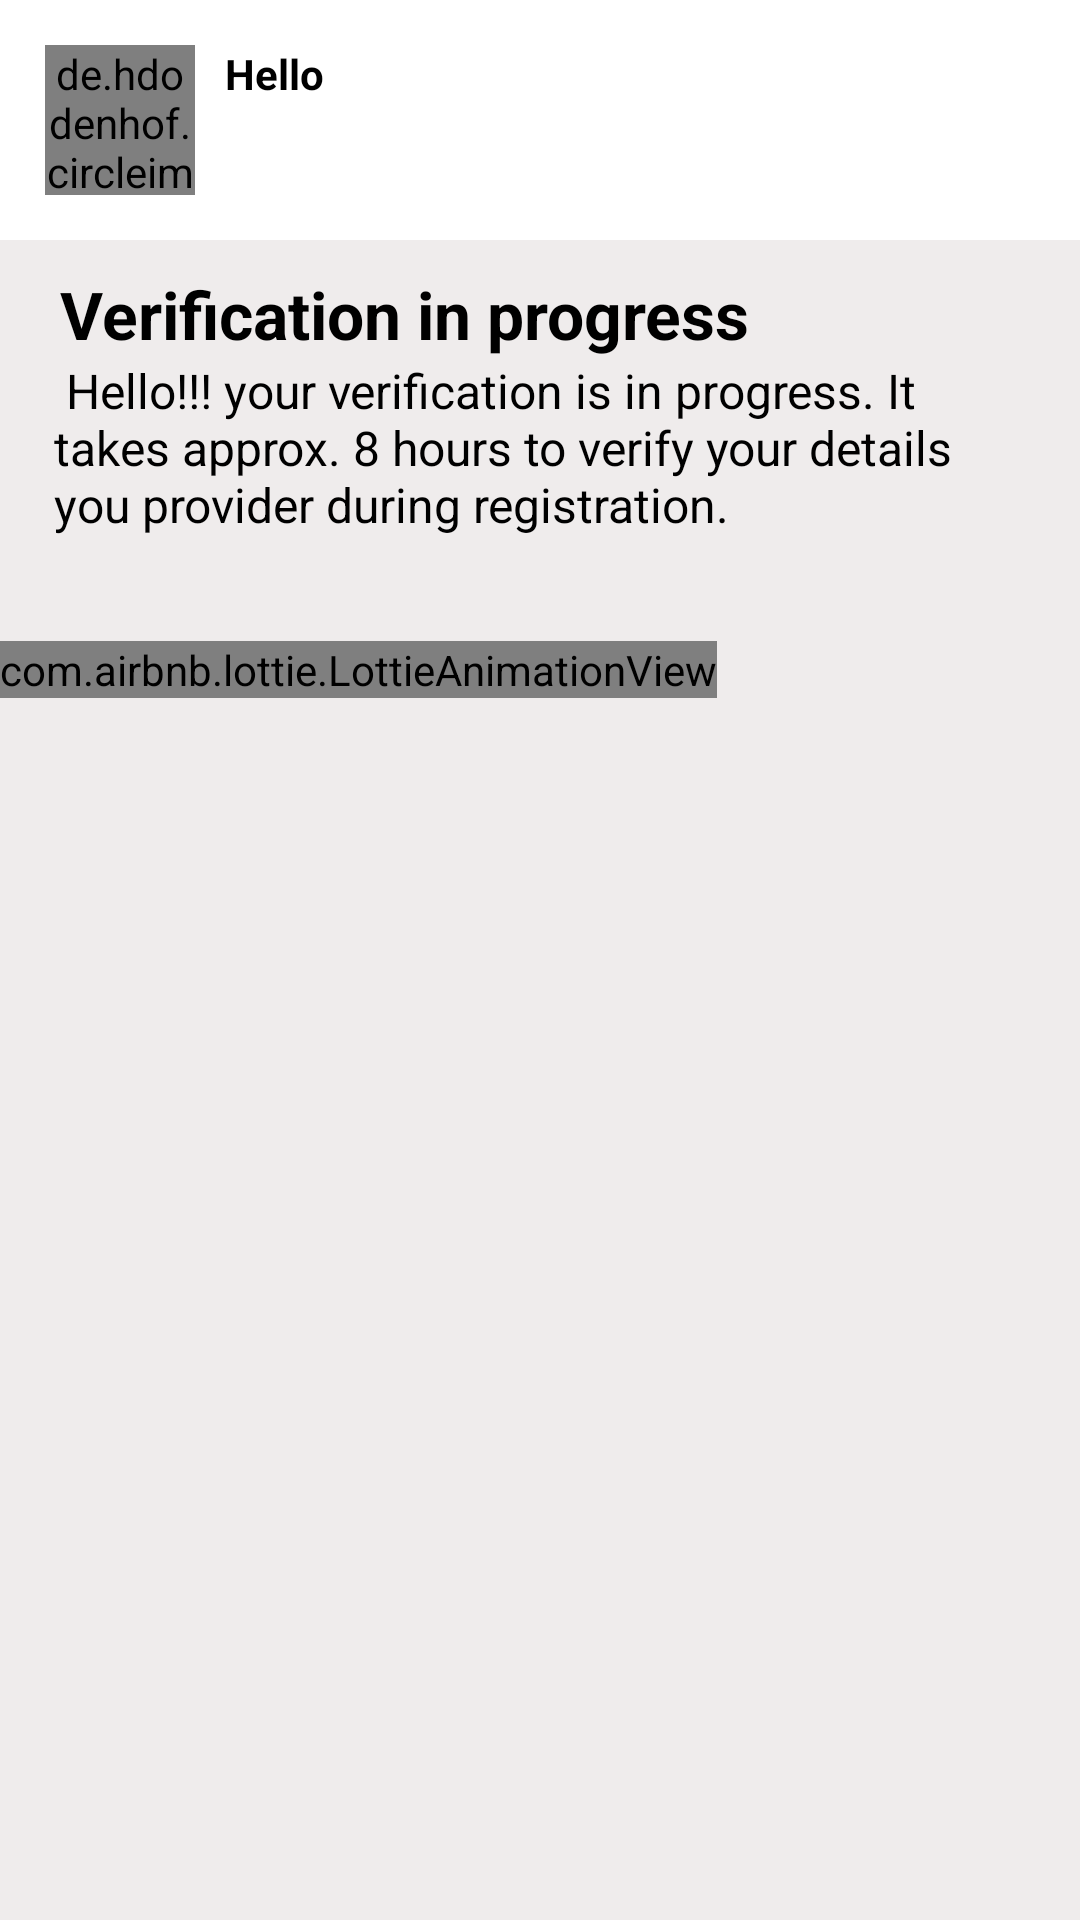

Here is an Android app screen rendered from its layout file. Give the layout XML and the strings, colors and styles it references.
<!-- AndroidManifest.xml: application theme Theme.FrenzySeller -->
<!-- res/layout/activity_seller_verification.xml -->
<?xml version="1.0" encoding="utf-8"?>
<RelativeLayout xmlns:android="http://schemas.android.com/apk/res/android"
    xmlns:app="http://schemas.android.com/apk/res-auto"
    xmlns:tools="http://schemas.android.com/tools"
    android:layout_width="match_parent"
    android:layout_height="match_parent"
    android:background="#EFECEC"
    tools:context=".Activities.SellerVerificationActivity">

    <RelativeLayout
        android:id="@+id/toolbarRl"
        android:layout_width="match_parent"
        android:layout_height="80dp"
        android:background="@color/white"
        android:padding="5dp">

        <TextView
            android:id="@+id/nameTv"
            android:layout_width="wrap_content"
            android:layout_height="wrap_content"
            android:layout_below="@id/welcomeTv"
            android:layout_centerInParent="true"
            android:layout_marginLeft="10dp"
            android:layout_toRightOf="@id/profileIv"
            android:text=""
            android:textColor="@color/black"
            android:textSize="16dp"
            android:textStyle="bold" />

        <TextView
            android:id="@+id/welcomeTv"
            android:layout_width="wrap_content"
            android:layout_height="wrap_content"
            android:layout_marginLeft="10dp"
            android:layout_marginTop="10dp"
            android:layout_toEndOf="@id/profileIv"
            android:text="Hello"
            android:textColor="@color/black"
            android:textSize="14dp"
            android:textStyle="bold" />


        <de.hdodenhof.circleimageview.CircleImageView
            android:id="@+id/profileIv"
            android:layout_width="50dp"
            android:layout_height="50dp"
            android:layout_centerVertical="true"
            android:layout_marginLeft="10dp"
            android:src="@drawable/ic_cart_black"
            app:civ_border_color="@color/colorPrimary"
            app:civ_border_width="1dp"/>

        <ImageView
            android:id="@+id/logoutBtn"
            android:layout_width="wrap_content"
            android:layout_height="wrap_content"
            android:src="@drawable/ic_logout_black"
            android:layout_alignParentEnd="true"
            android:layout_marginTop="10dp"
            android:padding="12dp"
            android:layout_marginRight="10dp"/>

    </RelativeLayout>

    <RelativeLayout
        android:layout_width="match_parent"
        android:layout_height="wrap_content"
        android:layout_marginBottom="60dp"
        android:layout_below="@id/toolbarRl">

        <TextView
            android:id="@+id/tv"
            android:layout_width="wrap_content"
            android:layout_height="wrap_content"
            android:layout_alignParentStart="true"
            android:layout_marginStart="20dp"
            android:layout_marginTop="10dp"
            android:text="Verification in progress"
            android:textColor="@color/black"
            android:textSize="22dp"
            android:textStyle="bold" />

        <TextView
            android:id="@+id/tv2"
            android:layout_width="wrap_content"
            android:layout_height="wrap_content"
            android:layout_below="@id/tv"
            android:layout_centerHorizontal="true"
            android:layout_marginLeft="18dp"
            android:layout_marginRight="18dp"
            android:layout_marginTop="0dp"
            android:text=" Hello!!! your verification is in progress. It takes approx. 8 hours to verify your details you provider during registration."
            android:textAlignment="textStart"
            android:textColor="@color/black"
            android:textSize="16dp" />

        <TextView
            android:id="@+id/shopNameTv"
            android:layout_width="wrap_content"
            android:layout_height="wrap_content"
            android:layout_below="@id/tv2"
            android:layout_marginStart="16dp"
            android:layout_marginTop="8dp"
            android:text=""
            android:textColor="@color/successGreen"
            android:textSize="16dp"
            android:textStyle="normal" />

        <com.airbnb.lottie.LottieAnimationView
            android:id="@+id/lottie"
            android:layout_width="wrap_content"
            android:layout_height="wrap_content"
            android:layout_below="@id/shopNameTv"
            android:layout_centerVertical="true"
            android:layout_marginTop="5dp"
            app:lottie_autoPlay="true"
            app:lottie_loop="true"
            app:lottie_rawRes="@raw/email">

        </com.airbnb.lottie.LottieAnimationView>

    </RelativeLayout>

</RelativeLayout>
<!-- resources referenced by this layout -->
<resources>
  <style name="Theme.FrenzySeller" parent="Theme.MaterialComponents.DayNight.NoActionBar">
          
          <item name="colorPrimary">@color/colorPrimary</item>
          <item name="colorPrimaryVariant">@color/colorPrimary</item>
          <item name="colorOnPrimary">@color/white</item>
          
          <item name="colorSecondary">@color/colorPrimary</item>
          <item name="colorSecondaryVariant">@color/colorPrimary</item>
          <item name="colorOnSecondary">@color/black</item>
          
          <item name="android:statusBarColor">?attr/colorPrimaryVariant</item>
          
      </style>
  <!-- not gathered from this repository: default colours our renderer supplied (Android Studio template values) -->
  <color name="black">#FF000000</color>
  <color name="white">#FFFFFFFF</color>
  <color name="colorPrimary">#FF6200EE</color>
</resources>
